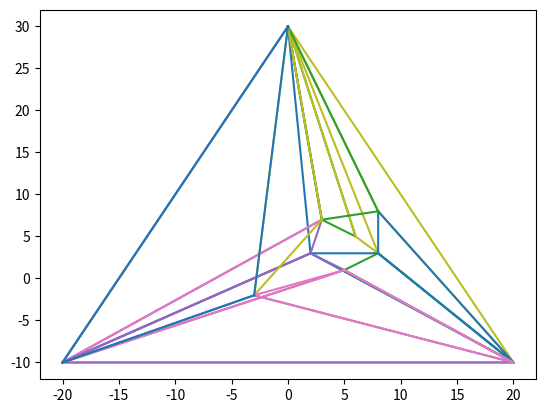

Reproduce this figure in Python.
import numpy as np
from typing import List, Tuple
import itertools
import matplotlib.pyplot as plt


class Triangle:
    def __init__(self, A: Tuple[float, float], B: Tuple[float, float], C: Tuple[float, float]):
        self.points = sorted([A, B, C])
        self.area = self.calc_area(*A, *B, *C)
        # print(self)
        self.circumcircle = self.calculate_circumcircle()

    def calculate_circumcircle(self):
        """
        :return:

        See: https://de.wikipedia.org/wiki/Umkreis#Koordinaten
        See: https://de.wikipedia.org/wiki/Umkreis#Radius
        """
        A, B, C = self.points
        [x1, y1], [x2, y2], [x3, y3] = A, B, C
        d = 2 * (x1 * (y2 - y3) + x2 * (y3 - y1) + x3 * (y1 - y2))
        xu = ((x1 * x1 + y1 * y1) * (y2 - y3) + (x2 * x2 + y2 * y2) * (y3 - y1) + (x3 * x3 + y3 * y3) * (y1 - y2)) / d
        yu = ((x1 * x1 + y1 * y1) * (x3 - x2) + (x2 * x2 + y2 * y2) * (x1 - x3) + (x3 * x3 + y3 * y3) * (x2 - x1)) / d

        lines = [[A, B], [B, C], [A, C]]
        c, a, b = [np.linalg.norm(np.array(x) - np.array(y)) for x, y in lines]

        R = (a * b * c) / (4 * self.area)
        return Circle(center=np.array([xu, yu]), radius=R)

    def get_farthest_point_away_and_nearest_line_to(self, pt):
        points = self.points.copy()
        farthest_p = self.points[np.argmax([np.linalg.norm(np.array(x) - np.array(pt)) for x in points])]
        points.remove(farthest_p)
        return farthest_p, points

    def __contains__(self, pt: Tuple[float, float]):
        """
        See: https://www.geeksforgeeks.org/check-whether-a-given-point-lies-inside-a-triangle-or-not/
        """
        [x1, y1], [x2, y2], [x3, y3] = self.points
        x, y = pt
        area1 = self.calc_area(x, y, x2, y2, x3, y3)
        area2 = self.calc_area(x1, y1, x, y, x3, y3)
        area3 = self.calc_area(x1, y1, x2, y2, x, y)
        return self.area == area1 + area2 + area3

    @staticmethod
    def calc_area(x1, y1, x2, y2, x3, y3):
        """
        See: https://www.mathopenref.com/coordtrianglearea.html
        """
        return abs((x1 * (y2 - y3) + x2 * (y3 - y1) + x3 * (y1 - y2)) / 2.0)

    def __str__(self):
        return str(self.points)

    def __repr__(self):
        return str(self)


class Circle:
    def __init__(self, center: np.ndarray, radius: float):
        self.center = center
        self.radius = radius

    def point_in_me(self, pt: np.ndarray) -> bool:
        return np.linalg.norm(np.array(pt) - self.center) <= self.radius


class Delaunay_triangulation:
    def __init__(self, xmin, xmax, ymin, ymax):
        self.xmin, self.xmax, self.ymin, self.ymax = xmin, xmax, ymin, ymax
        self.supertriangle = self.create_supertriangle()
        self._triangles: List[Triangle] = [self.supertriangle]
        self.triangle_queue = []

    @property
    def triangles(self):
        # We have to remove everything containing vertices of the supertriangle
        rem_if = lambda t: any(pt in t.points for pt in self.supertriangle.points)
        return [t for t in self._triangles if rem_if(t)]

    def get_all_points(self):
        return set(sum([t.points for t in self._triangles], []))

    def add_point(self, pt: Tuple[float, float]):
        print(f"pt:{pt}")
        if not self.is_in_range(pt):
            raise AssertionError("point not in predefined range")
        t = self.find_triangle_containing(pt)  # FUNKTIONIERT NICHT
        print(f"in welchem dreieck ist {pt} = {t}")
        self.add_new_triangles(pt, t)
        self._triangles.remove(t)
        # new _triangles
        self.triangle_queue = self._triangles[-3:]
        pts = self.get_all_points()
        while self.triangle_queue:
            print(f"queue = {self.triangle_queue}")
            t = self.triangle_queue.pop()
            print(f"t = {t}")
            deine_pt_liste = [p for p in pts if (p not in t.points) and (t.circumcircle.point_in_me(np.array(p)))]
            print(f"deine_pt_liste = {deine_pt_liste}")
            if not deine_pt_liste:
                continue
            print(f"es geht was kaputt")
            t_new_1 = self.create_smallest_circumcircle_triangle(pt, deine_pt_liste + t.points)
            t_new_2 = self.get_second_new_triangle(t_new_1, t, pt)
            print(f"t_new_1 = {t_new_1}")
            print(f"t_new_2 = {t_new_2}")
            print(f"bevor: {self._triangles}")
            self.remove_triangles(t, pt, t_new_1)
            print(f"danach: {self._triangles}")
            self._triangles.append(t_new_1)
            self._triangles.append(t_new_2)
            self.triangle_queue.append(t_new_1)
            self.triangle_queue.append(t_new_2)

    def remove_triangles(self, t, pt, t_new_1):
        self._triangles.remove(t)  # WIR ENTFERNEN NUR EIN DREIECK ABER ES GIBT NOCH EIN ZWEITES DREIECK MIT DER KANTE
        point_not_in_org_t = list(set(t_new_1.points).difference(set(t.points)))[0]
        print(f"point_not_in_org_t = {point_not_in_org_t}")
        point_not_in_t_new_1 = list(set(t.points).difference((set(t_new_1.points))))[0]
        last_point = (0, 0)
        # Wir haben 4 punkte und suchen den letzten den wir brauchen für das andere Dreieck um das zu löschen
        for a in t.points+t_new_1.points:
            print(f"a = {a}")
            if a != pt and a != point_not_in_org_t and a != point_not_in_t_new_1:
                last_point = a
        to_rem = Triangle(point_not_in_org_t, point_not_in_t_new_1, last_point)
        if to_rem in self._triangles:
            self._triangles.remove(to_rem)

    def get_second_new_triangle(self, t_new_1, t, pt):
        point_not_in_org_t = list(set(t_new_1.points).difference(set(t.points)))[0]
        point_not_in_t_new_1 = list(set(t.points).difference((set(t_new_1.points))))[0]
        return Triangle(pt, point_not_in_t_new_1, point_not_in_org_t)

    def create_smallest_circumcircle_triangle(self, pt, in_circle_pts):
        xs = [Triangle(pt, a, b) for a in in_circle_pts for b in in_circle_pts if a != b and a != pt and b != pt]
        # xs = sorted(xs, key=lambda t: t.circumcircle.radius)
        return min(xs, key=lambda t: t.circumcircle.radius)

    def flip(self, current_t, p_in_circumcircle):
        # Finde Dreieck, was aus p_in_circumcircle und 2 Punkten aus current_t besteht
        triangle_with_problematic_edge = None
        for t in self._triangles:
            if p_in_circumcircle in t and sum([x in t for x in current_t.points]) == 2:
                triangle_with_problematic_edge = t
                break

        if not triangle_with_problematic_edge:
            raise AssertionError("DEBUG: ich bin doof")

        # Edge herausfinden die blockiert
        edge_to_remove = [*set(triangle_with_problematic_edge.points).intersection(set(current_t.points))]

        # Punkt finden zum Verbinden mit p_in_circumcircle
        point_to_connect_to = set(current_t.points).difference(edge_to_remove).pop()

        return point_to_connect_to, edge_to_remove

    def handle_point_in_circumcircle(self, current_t, p_in_circumcircle):
        point_to_connect_to, edge_to_remove = self.flip(current_t, p_in_circumcircle)
        t1 = Triangle(p_in_circumcircle, point_to_connect_to, edge_to_remove[0])
        t2 = Triangle(p_in_circumcircle, point_to_connect_to, edge_to_remove[1])
        self.update_triangle_structures(t1, t2, edge_to_remove)

    def update_triangle_structures(self, t1_new, t2_new, removed_line):
        triangles_to_remove = [t for t in self._triangles if
                               removed_line[0] in t.points and removed_line[1] in t.points]
        for x in triangles_to_remove:
            self._triangles.remove(x)
        self._triangles += [t1_new, t2_new]
        self.triangle_queue += [t1_new, t2_new]

    def create_supertriangle(self) -> Triangle:
        # Rectangle CCW
        A = np.array([self.xmin, self.ymax])
        B = np.array([self.xmin, self.ymin])
        C = np.array([self.xmax, self.ymin])
        D = np.array([self.xmax, self.ymax])

        # Those _triangles are chosen "randomly"
        # They would look like
        # lower_left_triangle = [A, B, A_supert]
        # lower_right_triangle = [D, B_supert, C]
        A_supert = np.array([self.xmin - (self.xmax - self.xmin) / 2, self.ymin])
        B_supert = np.array([self.xmax + (self.xmax - self.xmin) / 2, self.ymin])
        C_supert = self.intersect_lines(A_supert, A, B_supert, D)

        return Triangle(tuple(A_supert), tuple(B_supert), tuple(C_supert))

    def intersect_lines(self, p1: np.ndarray, p2: np.ndarray, p3: np.ndarray, p4: np.ndarray):
        """
        Method checking if line through p1, p2 intersects with line through p3, p4


        Parameters
        ----------
        p1: np.ndarray:
            first point of first line

        p2: np.ndarray:
            second point of first line

        p3: np.ndarray:
            first point of second line

        p4: np.ndarray:
            second point of second line

        Returns
        -------
        bool:
            True if all point are less than tol away from line otherwise false
        """
        # First we vertical stack the points in an array
        vertical_stack = np.vstack([p1, p2, p3, p4])
        # Then we transform them to homogeneous coordinates, to perform a little trick
        homogeneous = np.hstack((vertical_stack, np.ones((4, 1))))
        # having our points in this form we can get the lines through the cross product
        line_1, line_2 = np.cross(homogeneous[0], homogeneous[1]), np.cross(homogeneous[2], homogeneous[3])
        # when we calculate the cross product of the lines we get intersect point
        x, y, z = np.cross(line_1, line_2)
        if z == 0:
            return None
        # we divide with z to turn back to 2D space
        return np.array([x / z, y / z])

    def is_in_range(self, pt):
        return self.xmin <= pt[0] <= self.xmax and self.ymin <= pt[1] <= self.ymax

    def add_new_triangles(self, pt, t):
        for a, b in [[0, 1], [0, 2], [1, 2]]:
            self._triangles.append(Triangle(t.points[a], t.points[b], pt))
        # print([*itertools.product(t.points, t.points)])
        # for a, b in itertools.product(t.points, t.points):
        #     if a != b:
        #         self._triangles.append(Triangle(a, b, pt))

    def find_triangle_containing(self, pt) -> Triangle:
        for t in self._triangles:
            if pt in t:
                return t
        raise LookupError(f"No triangle containing ({pt})")


if __name__ == '__main__':
    pts = [np.array(x) for x in ((2, 3), (6, 5), (3, 7), (8, 3), (5, 1), (8, 8), (-3, -2))]
    d = Delaunay_triangulation(-10, 10, -10, 10)
    for p in pts:
        d.add_point(tuple(p))

    for tri in d.triangles:
        points = np.ravel(tri.points)
        plt.triplot(points[0::2], points[1::2])

    plt.show()

    print(f"anz Dreiecke = {len(d.triangles)}")

    # print(d.triangles)
